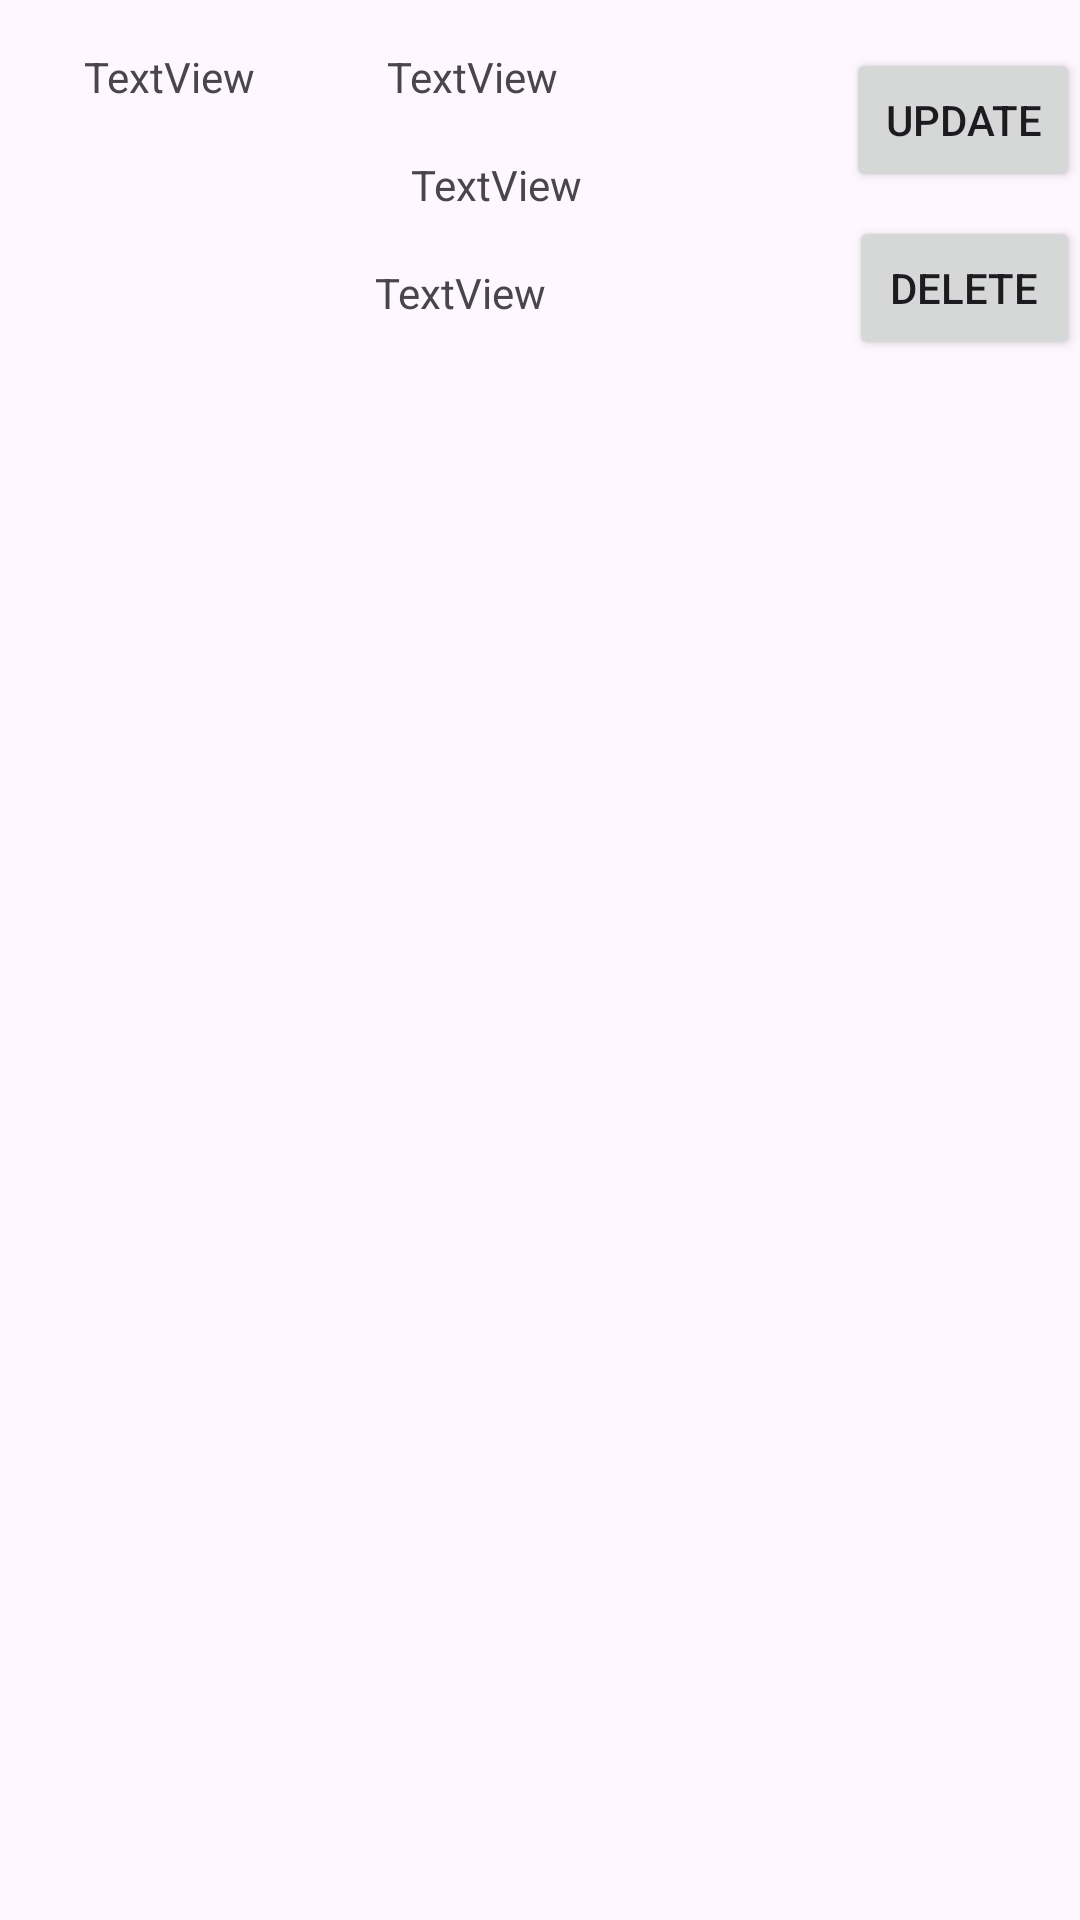

Android layout source for this screen:
<!-- AndroidManifest.xml: application theme Theme.MyFirebaseDataBase -->
<!-- res/layout/employees.xml -->
<?xml version="1.0" encoding="utf-8"?>
<androidx.constraintlayout.widget.ConstraintLayout xmlns:android="http://schemas.android.com/apk/res/android"
    android:layout_width="match_parent"
    android:layout_height="match_parent"
    xmlns:app="http://schemas.android.com/apk/res-auto">
    <TextView
        android:id="@+id/firstnameText"
        android:layout_width="97dp"
        android:layout_height="104dp"
        android:layout_marginStart="28dp"
        android:layout_marginTop="16dp"
        android:text="TextView"
        app:layout_constraintStart_toStartOf="parent"
        app:layout_constraintTop_toTopOf="parent" />

    <TextView
        android:id="@+id/lastnametext"
        android:layout_width="113dp"
        android:layout_height="32dp"
        android:layout_marginStart="4dp"
        android:layout_marginTop="16dp"
        android:text="TextView"
        app:layout_constraintStart_toEndOf="@+id/firstnameText"
        app:layout_constraintTop_toTopOf="parent" />

    <TextView
        android:id="@+id/addresstext"
        android:layout_width="126dp"
        android:layout_height="32dp"
        android:layout_marginStart="12dp"
        android:layout_marginTop="4dp"
        android:text="TextView"
        app:layout_constraintStart_toEndOf="@+id/firstnameText"
        app:layout_constraintTop_toBottomOf="@+id/lastnametext" />

    <Button
        android:id="@+id/update"
        android:layout_width="78dp"
        android:layout_height="wrap_content"
        android:layout_marginStart="40dp"
        android:layout_marginTop="16dp"
        android:text="Update"
        app:layout_constraintStart_toEndOf="@+id/lastnametext"
        app:layout_constraintTop_toTopOf="parent" />

    <Button
        android:id="@+id/delete"
        android:layout_width="77dp"
        android:layout_height="wrap_content"
        android:layout_marginStart="20dp"
        android:layout_marginTop="8dp"
        android:text="Delete"
        app:layout_constraintStart_toEndOf="@+id/addresstext"
        app:layout_constraintTop_toBottomOf="@+id/update" />

    <TextView
        android:id="@+id/depttext"
        android:layout_width="155dp"
        android:layout_height="31dp"
        android:layout_marginTop="4dp"
        android:text="TextView"
        app:layout_constraintStart_toEndOf="@+id/firstnameText"
        app:layout_constraintTop_toBottomOf="@+id/addresstext" />

</androidx.constraintlayout.widget.ConstraintLayout>
<!-- resources referenced by this layout -->
<resources>
  <style name="Theme.MyFirebaseDataBase" parent="Base.Theme.MyFirebaseDataBase" />
  <style name="Base.Theme.MyFirebaseDataBase" parent="Theme.Material3.DayNight.NoActionBar">
          
          
      </style>
</resources>
